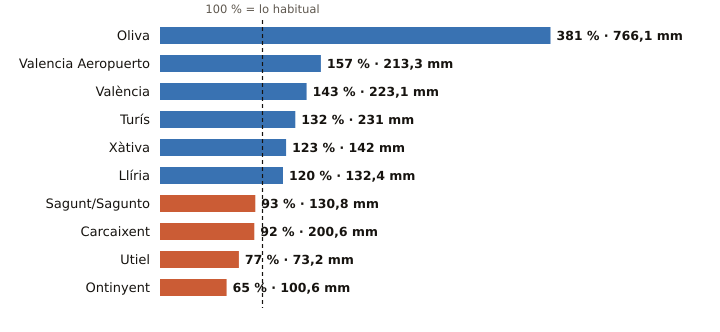

The table this chart was drawn from, first rows:
estacion, provincia, indicativo, mm_otono, referencia_mm, pct, periodo_referencia, hasta, hora
Oliva, Valencia, 8058X, 766.1, 201.3, 381, 1991-2020, 2026-11-11, 11
Valencia Aeropuerto, Valencia, 8414A, 213.3, 136.0, 157, 1991-2020, 2026-11-11, 11
València, Valencia, 8416, 223.1, 156.3, 143, 1991-2020, 2026-11-11, 11
Turís, Valencia, 8337X, 231.0, 175.5, 132, 2008-2025, 2026-11-11, 8
Xàtiva, Valencia, 8293X, 142.0, 115.2, 123, 1991-2020, 2026-11-11, 11
Llíria, Valencia, 8409X, 132.4, 110.5, 120, 2008-2025, 2026-11-11, 11
Sagunt/Sagunto, Valencia, 8446Y, 130.8, 141.4, 93, 2006-2025, 2026-11-11, 9
Carcaixent, Valencia, 8300X, 200.6, 218.6, 92, 2008-2025, 2026-11-11, 10
Utiel, Valencia, 8309X, 73.2, 95.4, 77, 1991-2020, 2026-11-11, 11
Ontinyent, Valencia, 8283X, 100.6, 153.8, 65, 2008-2025, 2026-11-11, 8
